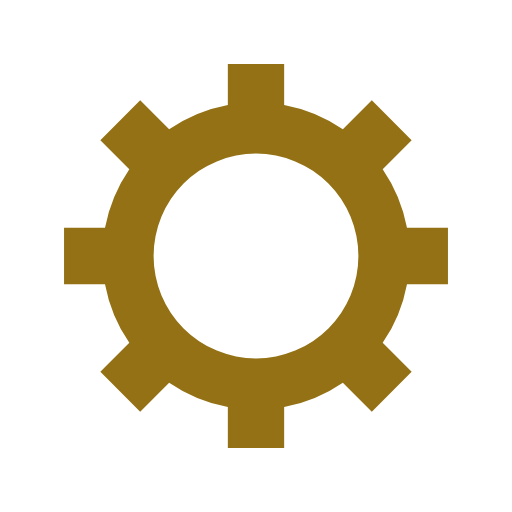
t = 0.00 s
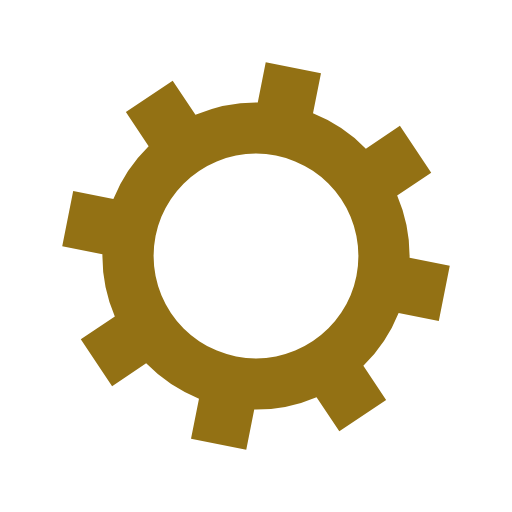
t = 0.09 s
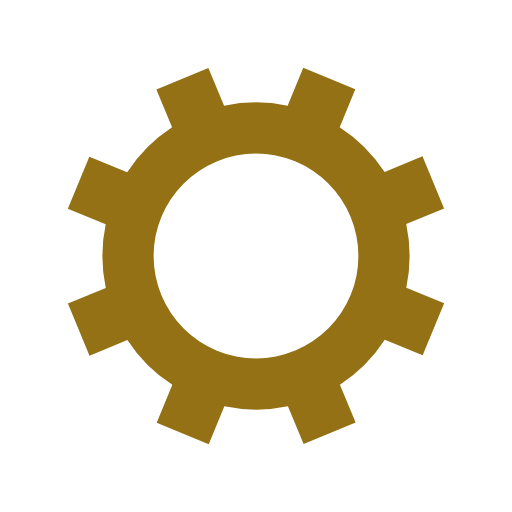
t = 0.17 s
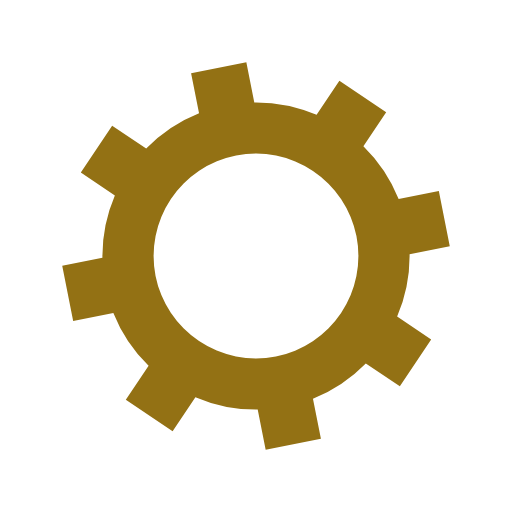
t = 0.26 s

The animated SVG that drew these frames (rendered in a browser with its animation timeline set to each time). Animation: 1 SMIL element (animateTransform=1); one cycle of 0.34 s, repeats indefinitely.

<?xml version="1.0" encoding="utf-8"?>
<svg xmlns="http://www.w3.org/2000/svg" xmlns:xlink="http://www.w3.org/1999/xlink" style="margin: auto; background: none; display: block; shape-rendering: auto;" width="200px" height="200px" viewBox="0 0 100 100" preserveAspectRatio="xMidYMid">
<g transform="translate(50 50)">
<g>
<animateTransform attributeName="transform" type="rotate" values="0;45" keyTimes="0;1" dur="0.3448275862068966s" repeatCount="indefinite"></animateTransform><path d="M29.491524206117255 -5.5 L37.491524206117255 -5.5 L37.491524206117255 5.5 L29.491524206117255 5.5 A30 30 0 0 1 24.742744050198738 16.964569457146712 L24.742744050198738 16.964569457146712 L30.399598299691117 22.621423706639092 L22.621423706639096 30.399598299691114 L16.964569457146716 24.742744050198734 A30 30 0 0 1 5.5 29.491524206117255 L5.5 29.491524206117255 L5.5 37.491524206117255 L-5.499999999999997 37.491524206117255 L-5.499999999999997 29.491524206117255 A30 30 0 0 1 -16.964569457146705 24.742744050198738 L-16.964569457146705 24.742744050198738 L-22.621423706639085 30.399598299691117 L-30.399598299691117 22.621423706639092 L-24.742744050198738 16.964569457146712 A30 30 0 0 1 -29.491524206117255 5.500000000000009 L-29.491524206117255 5.500000000000009 L-37.491524206117255 5.50000000000001 L-37.491524206117255 -5.500000000000001 L-29.491524206117255 -5.500000000000002 A30 30 0 0 1 -24.742744050198738 -16.964569457146705 L-24.742744050198738 -16.964569457146705 L-30.399598299691117 -22.621423706639085 L-22.621423706639092 -30.399598299691117 L-16.964569457146712 -24.742744050198738 A30 30 0 0 1 -5.500000000000011 -29.491524206117255 L-5.500000000000011 -29.491524206117255 L-5.500000000000012 -37.491524206117255 L5.499999999999998 -37.491524206117255 L5.5 -29.491524206117255 A30 30 0 0 1 16.964569457146702 -24.74274405019874 L16.964569457146702 -24.74274405019874 L22.62142370663908 -30.39959829969112 L30.399598299691117 -22.6214237066391 L24.742744050198738 -16.964569457146716 A30 30 0 0 1 29.491524206117255 -5.500000000000013 M0 -20A20 20 0 1 0 0 20 A20 20 0 1 0 0 -20" fill="#937114"></path></g></g>
<!-- [ldio] generated by https://loading.io/ --></svg>